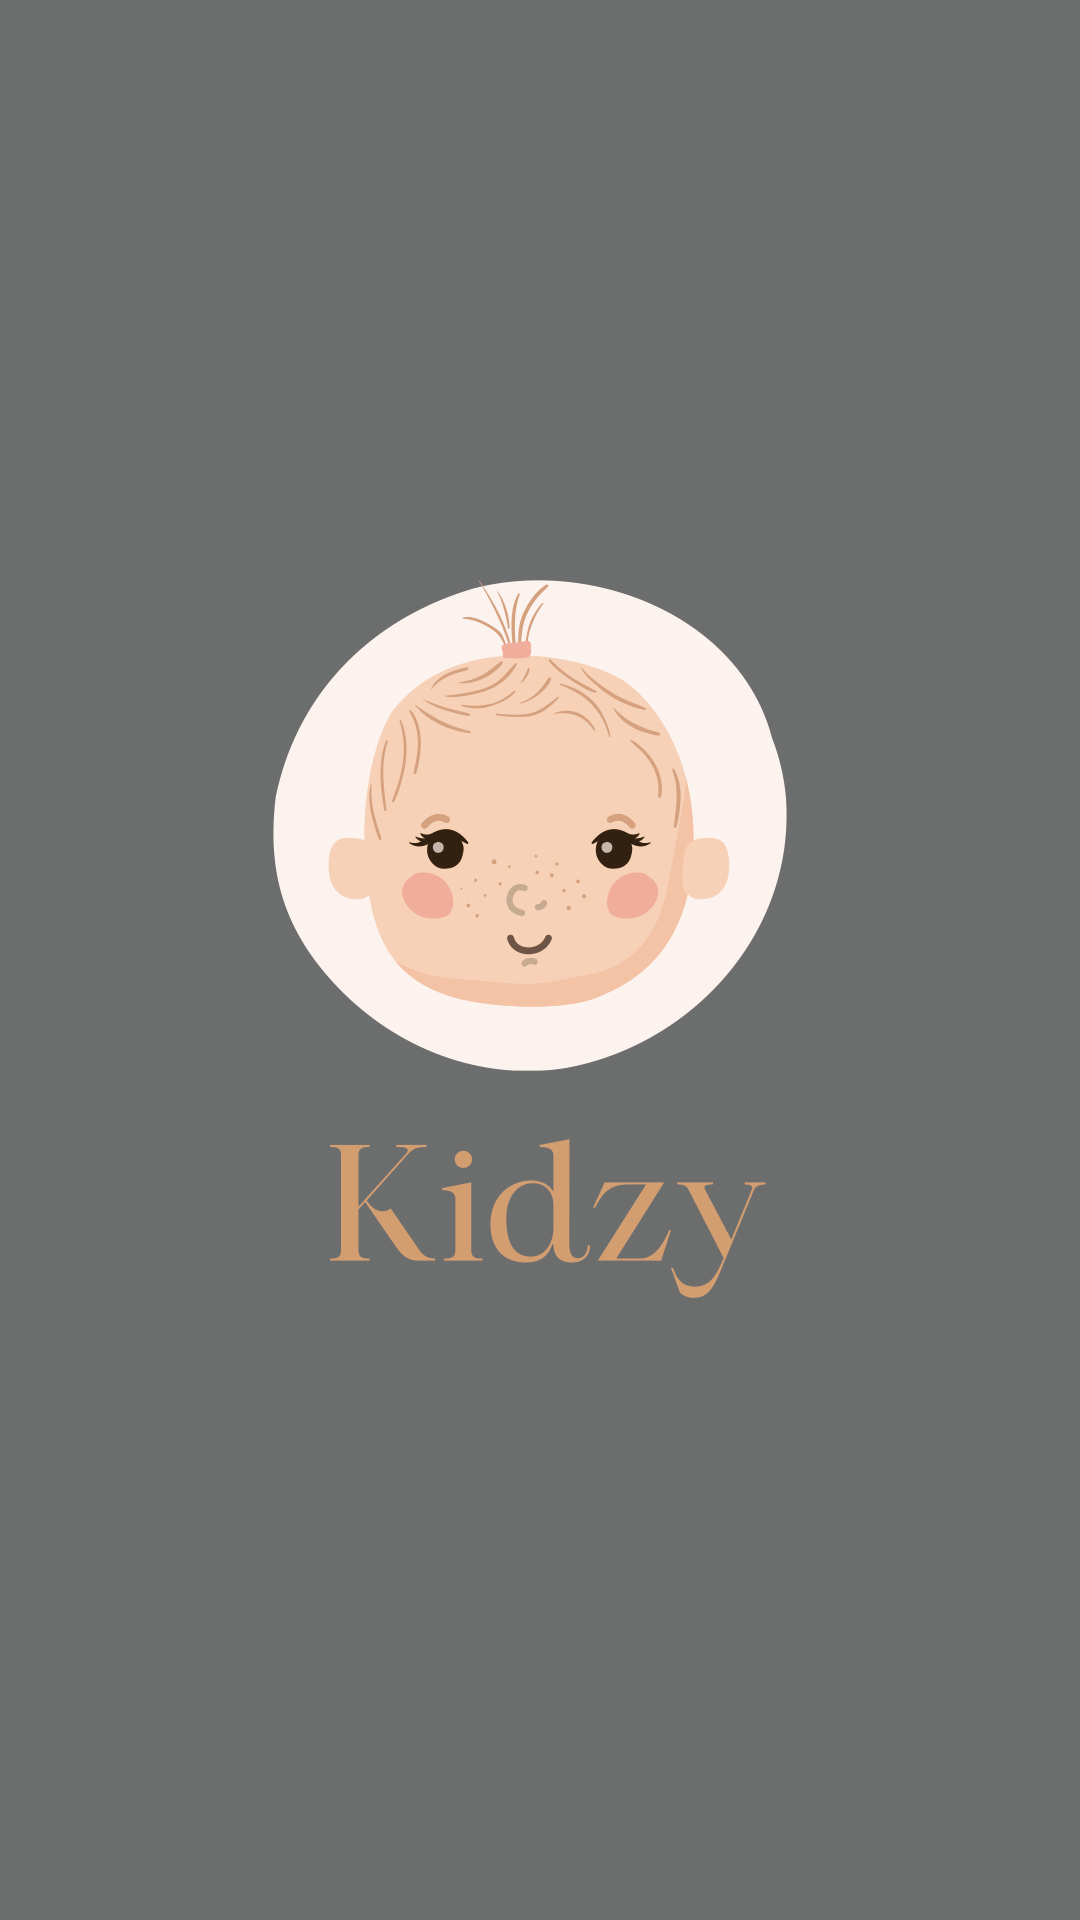

Here is an Android app screen rendered from its layout file. Give the layout XML and the strings, colors and styles it references.
<!-- AndroidManifest.xml: application theme AppTheme -->
<!-- res/layout/splash_screen.xml -->
<?xml version="1.0" encoding="utf-8"?>
<LinearLayout xmlns:android="http://schemas.android.com/apk/res/android"
    android:orientation="vertical"
    android:layout_width="match_parent"
    android:layout_height="match_parent"
    android:background="@drawable/kidzy2">

</LinearLayout>
<!-- resources referenced by this layout -->
<resources>
  <!-- drawable kidzy2: jpg bitmap (drawable, 831618 bytes) -->
  <style name="AppTheme" parent="Theme.AppCompat.Light.DarkActionBar">
          
          <item name="colorPrimary">@color/colorPrimary</item>
          <item name="colorPrimaryDark">@color/colorPrimaryDark</item>
          <item name="colorAccent">@color/colorAccent</item>
      </style>
  <color name="colorPrimary">#607D8B</color>
  <color name="colorPrimaryDark">#455A64</color>
  <color name="colorAccent">#1E96CE</color>
</resources>
